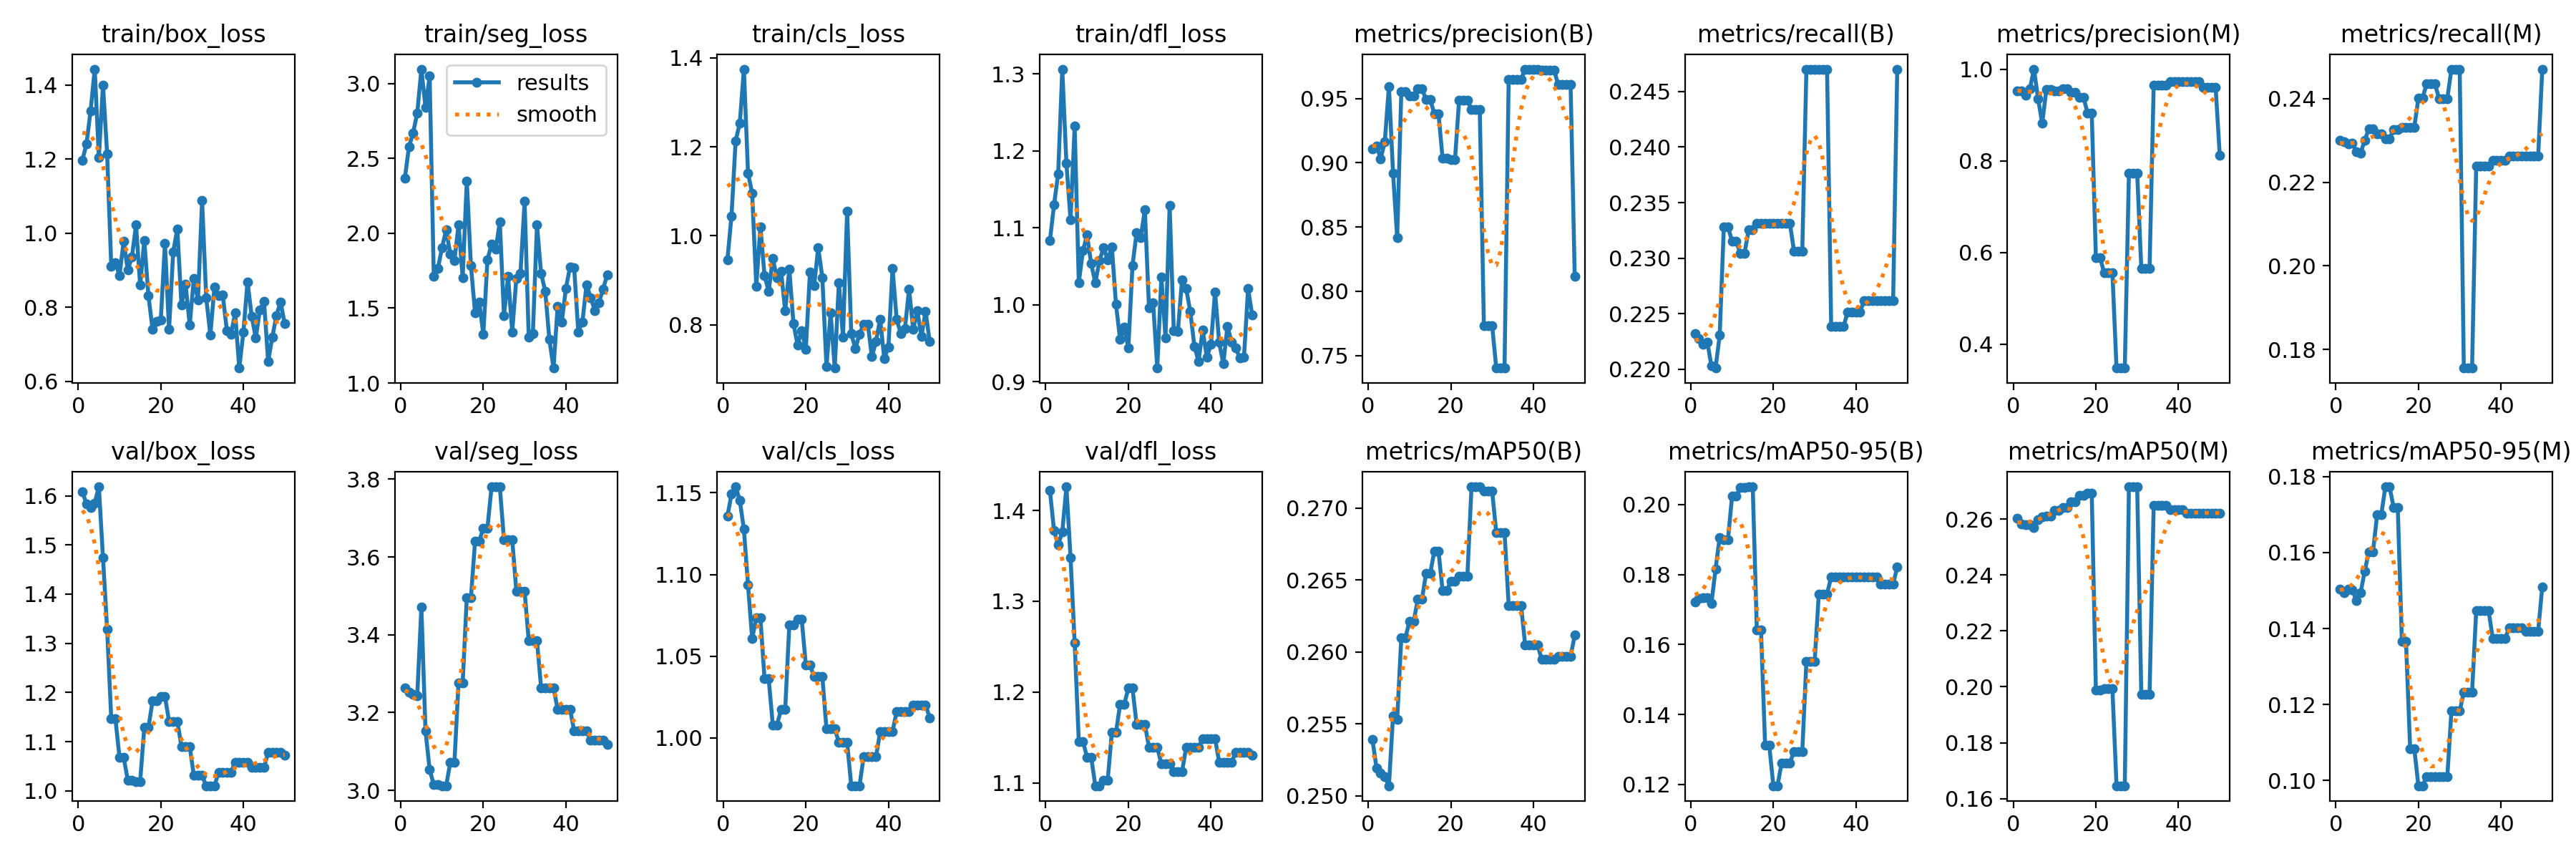

Values plotted in this chart, from the file beside it:
epoch, time, train/box_loss, train/seg_loss, train/cls_loss, train/dfl_loss, metrics/precision(B), metrics/recall(B), metrics/mAP50(B), metrics/mAP50-95(B), metrics/precision(M), metrics/recall(M), metrics/mAP50(M), metrics/mAP50-95(M), val/box_loss, val/seg_loss, val/cls_loss, val/dfl_loss, lr/pg0, lr/pg1, lr/pg2
1, 19.42, 1.196, 2.369, 0.9454, 1.083, 0.9109, 0.2232, 0.2539, 0.1722, 0.953, 0.2301, 0.2602, 0.1504, 1.609, 3.264, 1.136, 1.422, 0, 0, 0
2, 33.49, 1.241, 2.578, 1.045, 1.13, 0.9131, 0.2228, 0.2519, 0.1733, 0.9531, 0.2297, 0.2584, 0.1493, 1.583, 3.252, 1.149, 1.378, 1.63399e-05, 1.63399e-05, 1.63399e-05
3, 39.94, 1.331, 2.672, 1.214, 1.17, 0.9032, 0.2223, 0.2516, 0.1735, 0.9435, 0.2292, 0.258, 0.1503, 1.576, 3.246, 1.154, 1.362, 3.20197e-05, 3.20197e-05, 3.20197e-05
4, 43.16, 1.443, 2.803, 1.252, 1.306, 0.9162, 0.2225, 0.2514, 0.1734, 0.9564, 0.2294, 0.258, 0.1501, 1.585, 3.243, 1.146, 1.376, 4.70394e-05, 4.70394e-05, 4.70394e-05
5, 44.52, 1.205, 3.097, 1.374, 1.184, 0.9595, 0.2203, 0.2507, 0.1718, 1, 0.2272, 0.2569, 0.1474, 1.618, 3.471, 1.128, 1.426, 6.13989e-05, 6.13989e-05, 6.13989e-05
6, 45.65, 1.399, 2.842, 1.141, 1.11, 0.8918, 0.2201, 0.2556, 0.1816, 0.9356, 0.227, 0.2599, 0.1494, 1.474, 3.152, 1.094, 1.348, 7.50984e-05, 7.50984e-05, 7.50984e-05
7, 47.29, 1.214, 3.05, 1.096, 1.232, 0.8417, 0.223, 0.2553, 0.1906, 0.8816, 0.23, 0.2609, 0.1551, 1.329, 3.054, 1.061, 1.254, 8.81376e-05, 8.81376e-05, 8.81376e-05
8, 50.2, 0.9109, 1.713, 0.8868, 1.029, 0.9554, 0.2328, 0.261, 0.19, 0.9554, 0.2328, 0.2611, 0.1602, 1.147, 3.014, 1.073, 1.146, 0.0001005, 0.0001005, 0.0001005
9, 52.03, 0.9197, 1.765, 1.02, 1.07, 0.9554, 0.2328, 0.261, 0.19, 0.9554, 0.2328, 0.2611, 0.1602, 1.147, 3.014, 1.073, 1.146, 0.0001122, 0.0001122, 0.0001122
10, 53.62, 0.8862, 1.905, 0.9103, 1.091, 0.9518, 0.2315, 0.2621, 0.2024, 0.9518, 0.2315, 0.2632, 0.1699, 1.068, 3.012, 1.036, 1.128, 0.0001233, 0.0001233, 0.0001233
11, 55.06, 0.9777, 2.022, 0.8753, 1.053, 0.9518, 0.2315, 0.2621, 0.2024, 0.9518, 0.2315, 0.2632, 0.1699, 1.068, 3.012, 1.036, 1.128, 0.0001337, 0.0001337, 0.0001337
12, 57.04, 0.9011, 1.861, 0.949, 1.028, 0.9577, 0.2304, 0.2637, 0.205, 0.9577, 0.2304, 0.2641, 0.1773, 1.022, 3.072, 1.008, 1.097, 0.0001434, 0.0001434, 0.0001434
13, 59.09, 0.9347, 1.817, 0.9052, 1.057, 0.9577, 0.2304, 0.2637, 0.205, 0.9577, 0.2304, 0.2641, 0.1773, 1.022, 3.072, 1.008, 1.097, 0.0001525, 0.0001525, 0.0001525
14, 61.49, 1.022, 2.059, 0.921, 1.074, 0.949, 0.2325, 0.2655, 0.2051, 0.949, 0.2325, 0.2662, 0.1719, 1.019, 3.276, 1.017, 1.103, 0.0001609, 0.0001609, 0.0001609
15, 63.09, 0.8593, 1.703, 0.8315, 1.058, 0.949, 0.2325, 0.2655, 0.2051, 0.949, 0.2325, 0.2662, 0.1719, 1.019, 3.276, 1.017, 1.103, 0.0001687, 0.0001687, 0.0001687
16, 64.88, 0.9802, 2.351, 0.9257, 1.075, 0.9383, 0.2331, 0.267, 0.1643, 0.9383, 0.2331, 0.2686, 0.1365, 1.129, 3.495, 1.069, 1.155, 0.0001758, 0.0001758, 0.0001758
17, 66.53, 0.8318, 1.783, 0.8034, 1.001, 0.9383, 0.2331, 0.267, 0.1643, 0.9383, 0.2331, 0.2686, 0.1365, 1.129, 3.495, 1.069, 1.155, 0.0001822, 0.0001822, 0.0001822
18, 68.25, 0.7405, 1.47, 0.7549, 0.9547, 0.9034, 0.2331, 0.2642, 0.1312, 0.9034, 0.2331, 0.2692, 0.1084, 1.183, 3.64, 1.073, 1.186, 0.000188, 0.000188, 0.000188
19, 71.01, 0.7608, 1.543, 0.7877, 0.9705, 0.9034, 0.2331, 0.2642, 0.1312, 0.9034, 0.2331, 0.2692, 0.1084, 1.183, 3.64, 1.073, 1.186, 0.0001931, 0.0001931, 0.0001931
20, 72.85, 0.7659, 1.323, 0.7458, 0.9442, 0.9025, 0.2331, 0.2649, 0.1196, 0.5892, 0.2401, 0.1989, 0.09861, 1.192, 3.675, 1.045, 1.204, 0.0001976, 0.0001976, 0.0001976
21, 75.08, 0.9719, 1.823, 0.9184, 1.05, 0.9025, 0.2331, 0.2649, 0.1196, 0.5892, 0.2401, 0.1989, 0.09861, 1.192, 3.675, 1.045, 1.204, 0.0002014, 0.0002014, 0.0002014
22, 77.12, 0.7398, 1.93, 0.8877, 1.094, 0.9487, 0.2331, 0.2653, 0.1262, 0.5562, 0.2435, 0.1993, 0.1009, 1.141, 3.78, 1.038, 1.164, 0.0002045, 0.0002045, 0.0002045
23, 79.63, 0.9495, 1.895, 0.9732, 1.087, 0.9487, 0.2331, 0.2653, 0.1262, 0.5562, 0.2435, 0.1993, 0.1009, 1.141, 3.78, 1.038, 1.164, 0.000207, 0.000207, 0.000207
24, 82.23, 1.011, 2.076, 0.9065, 1.124, 0.9487, 0.2331, 0.2653, 0.1262, 0.5562, 0.2435, 0.1993, 0.1009, 1.141, 3.78, 1.038, 1.164, 0.0002088, 0.0002088, 0.0002088
25, 84.75, 0.8065, 1.451, 0.7062, 0.9963, 0.9414, 0.2306, 0.2715, 0.1295, 0.3482, 0.24, 0.1646, 0.101, 1.09, 3.645, 1.006, 1.139, 0.00021, 0.00021, 0.00021
26, 87.53, 0.8615, 1.712, 0.8268, 1.003, 0.9414, 0.2306, 0.2715, 0.1295, 0.3482, 0.24, 0.1646, 0.101, 1.09, 3.645, 1.006, 1.139, 0.0002105, 0.0002105, 0.0002105
27, 90.7, 0.7525, 1.342, 0.7031, 0.9177, 0.9414, 0.2306, 0.2715, 0.1295, 0.3482, 0.24, 0.1646, 0.101, 1.09, 3.645, 1.006, 1.139, 0.0002103, 0.0002103, 0.0002103
28, 94.48, 0.8778, 1.701, 0.8954, 1.036, 0.7733, 0.247, 0.2712, 0.1552, 0.7733, 0.247, 0.2716, 0.1182, 1.031, 3.512, 0.9974, 1.121, 0.0002095, 0.0002095, 0.0002095
29, 97.12, 0.8189, 1.733, 0.7726, 0.9571, 0.7733, 0.247, 0.2712, 0.1552, 0.7733, 0.247, 0.2716, 0.1182, 1.031, 3.512, 0.9974, 1.121, 0.000208, 0.000208, 0.000208
30, 99.59, 1.088, 2.214, 1.056, 1.129, 0.7733, 0.247, 0.2712, 0.1552, 0.7733, 0.247, 0.2716, 0.1182, 1.031, 3.512, 0.9974, 1.121, 0.0002058, 0.0002058, 0.0002058
31, 101.9, 0.8252, 1.305, 0.7804, 0.9659, 0.7403, 0.247, 0.2683, 0.1744, 0.5655, 0.1756, 0.1974, 0.1232, 1.01, 3.384, 0.9707, 1.112, 0.000203, 0.000203, 0.000203
32, 105.3, 0.7253, 1.332, 0.7469, 0.9651, 0.7403, 0.247, 0.2683, 0.1744, 0.5655, 0.1756, 0.1974, 0.1232, 1.01, 3.384, 0.9707, 1.112, 0.0001996, 0.0001996, 0.0001996
33, 108.4, 0.8552, 2.056, 0.7793, 1.032, 0.7403, 0.247, 0.2683, 0.1744, 0.5655, 0.1756, 0.1974, 0.1232, 1.01, 3.384, 0.9707, 1.112, 0.0001955, 0.0001955, 0.0001955
34, 110.9, 0.8322, 1.73, 0.8017, 1.021, 0.9651, 0.2238, 0.2632, 0.1794, 0.9651, 0.2238, 0.2648, 0.1447, 1.038, 3.264, 0.9884, 1.139, 0.0001907, 0.0001907, 0.0001907
35, 114.2, 0.8336, 1.613, 0.802, 0.9912, 0.9651, 0.2238, 0.2632, 0.1794, 0.9651, 0.2238, 0.2648, 0.1447, 1.038, 3.264, 0.9884, 1.139, 0.0001852, 0.0001852, 0.0001852
36, 116, 0.737, 1.29, 0.729, 0.9461, 0.9651, 0.2238, 0.2632, 0.1794, 0.9651, 0.2238, 0.2648, 0.1447, 1.038, 3.264, 0.9884, 1.139, 0.0001791, 0.0001791, 0.0001791
37, 119.2, 0.7272, 1.1, 0.7633, 0.9262, 0.9651, 0.2238, 0.2632, 0.1794, 0.9651, 0.2238, 0.2648, 0.1447, 1.038, 3.264, 0.9884, 1.139, 0.0001724, 0.0001724, 0.0001724
38, 121.7, 0.784, 1.512, 0.8134, 0.9674, 0.9728, 0.2252, 0.2605, 0.1793, 0.9728, 0.2252, 0.2633, 0.1374, 1.058, 3.209, 1.004, 1.149, 0.0001649, 0.0001649, 0.0001649
39, 123.8, 0.6358, 1.406, 0.724, 0.9318, 0.9728, 0.2252, 0.2605, 0.1793, 0.9728, 0.2252, 0.2633, 0.1374, 1.058, 3.209, 1.004, 1.149, 0.0001568, 0.0001568, 0.0001568
40, 126.8, 0.7318, 1.633, 0.7505, 0.9483, 0.9728, 0.2252, 0.2605, 0.1793, 0.9728, 0.2252, 0.2633, 0.1374, 1.058, 3.209, 1.004, 1.149, 0.0001481, 0.0001481, 0.0001481
41, 138.1, 0.8689, 1.774, 0.9267, 1.017, 0.9728, 0.2252, 0.2605, 0.1793, 0.9728, 0.2252, 0.2633, 0.1374, 1.058, 3.209, 1.004, 1.149, 0.0001387, 0.0001387, 0.0001387
42, 140.1, 0.7762, 1.768, 0.8123, 0.9509, 0.972, 0.2262, 0.2595, 0.1794, 0.972, 0.2262, 0.2621, 0.1401, 1.048, 3.153, 1.016, 1.123, 0.0001286, 0.0001286, 0.0001286
43, 142.2, 0.7166, 1.341, 0.7808, 0.9234, 0.972, 0.2262, 0.2595, 0.1794, 0.972, 0.2262, 0.2621, 0.1401, 1.048, 3.153, 1.016, 1.123, 0.0001179, 0.0001179, 0.0001179
44, 145.6, 0.7935, 1.408, 0.7916, 0.9722, 0.972, 0.2262, 0.2595, 0.1794, 0.972, 0.2262, 0.2621, 0.1401, 1.048, 3.153, 1.016, 1.123, 0.0001065, 0.0001065, 0.0001065
45, 149.7, 0.8154, 1.657, 0.8801, 0.9511, 0.972, 0.2262, 0.2595, 0.1794, 0.972, 0.2262, 0.2621, 0.1401, 1.048, 3.153, 1.016, 1.123, 9.44722e-05, 9.44722e-05, 9.44722e-05
46, 151.1, 0.6535, 1.57, 0.7906, 0.9437, 0.9607, 0.2262, 0.2597, 0.1773, 0.9607, 0.2262, 0.2622, 0.1393, 1.078, 3.128, 1.02, 1.134, 8.17663e-05, 8.17663e-05, 8.17663e-05
47, 154.8, 0.7191, 1.484, 0.8317, 0.9308, 0.9607, 0.2262, 0.2597, 0.1773, 0.9607, 0.2262, 0.2622, 0.1393, 1.078, 3.128, 1.02, 1.134, 6.84003e-05, 6.84003e-05, 6.84003e-05
48, 158.1, 0.7773, 1.538, 0.7735, 0.9316, 0.9607, 0.2262, 0.2597, 0.1773, 0.9607, 0.2262, 0.2622, 0.1393, 1.078, 3.128, 1.02, 1.134, 5.43742e-05, 5.43742e-05, 5.43742e-05
49, 161.6, 0.8147, 1.627, 0.831, 1.021, 0.9607, 0.2262, 0.2597, 0.1773, 0.9607, 0.2262, 0.2622, 0.1393, 1.078, 3.128, 1.02, 1.134, 3.96879e-05, 3.96879e-05, 3.96879e-05
50, 164.3, 0.7552, 1.723, 0.7621, 0.9865, 0.8116, 0.247, 0.2612, 0.1821, 0.8116, 0.247, 0.2621, 0.151, 1.073, 3.118, 1.012, 1.131, 2.43415e-05, 2.43415e-05, 2.43415e-05
